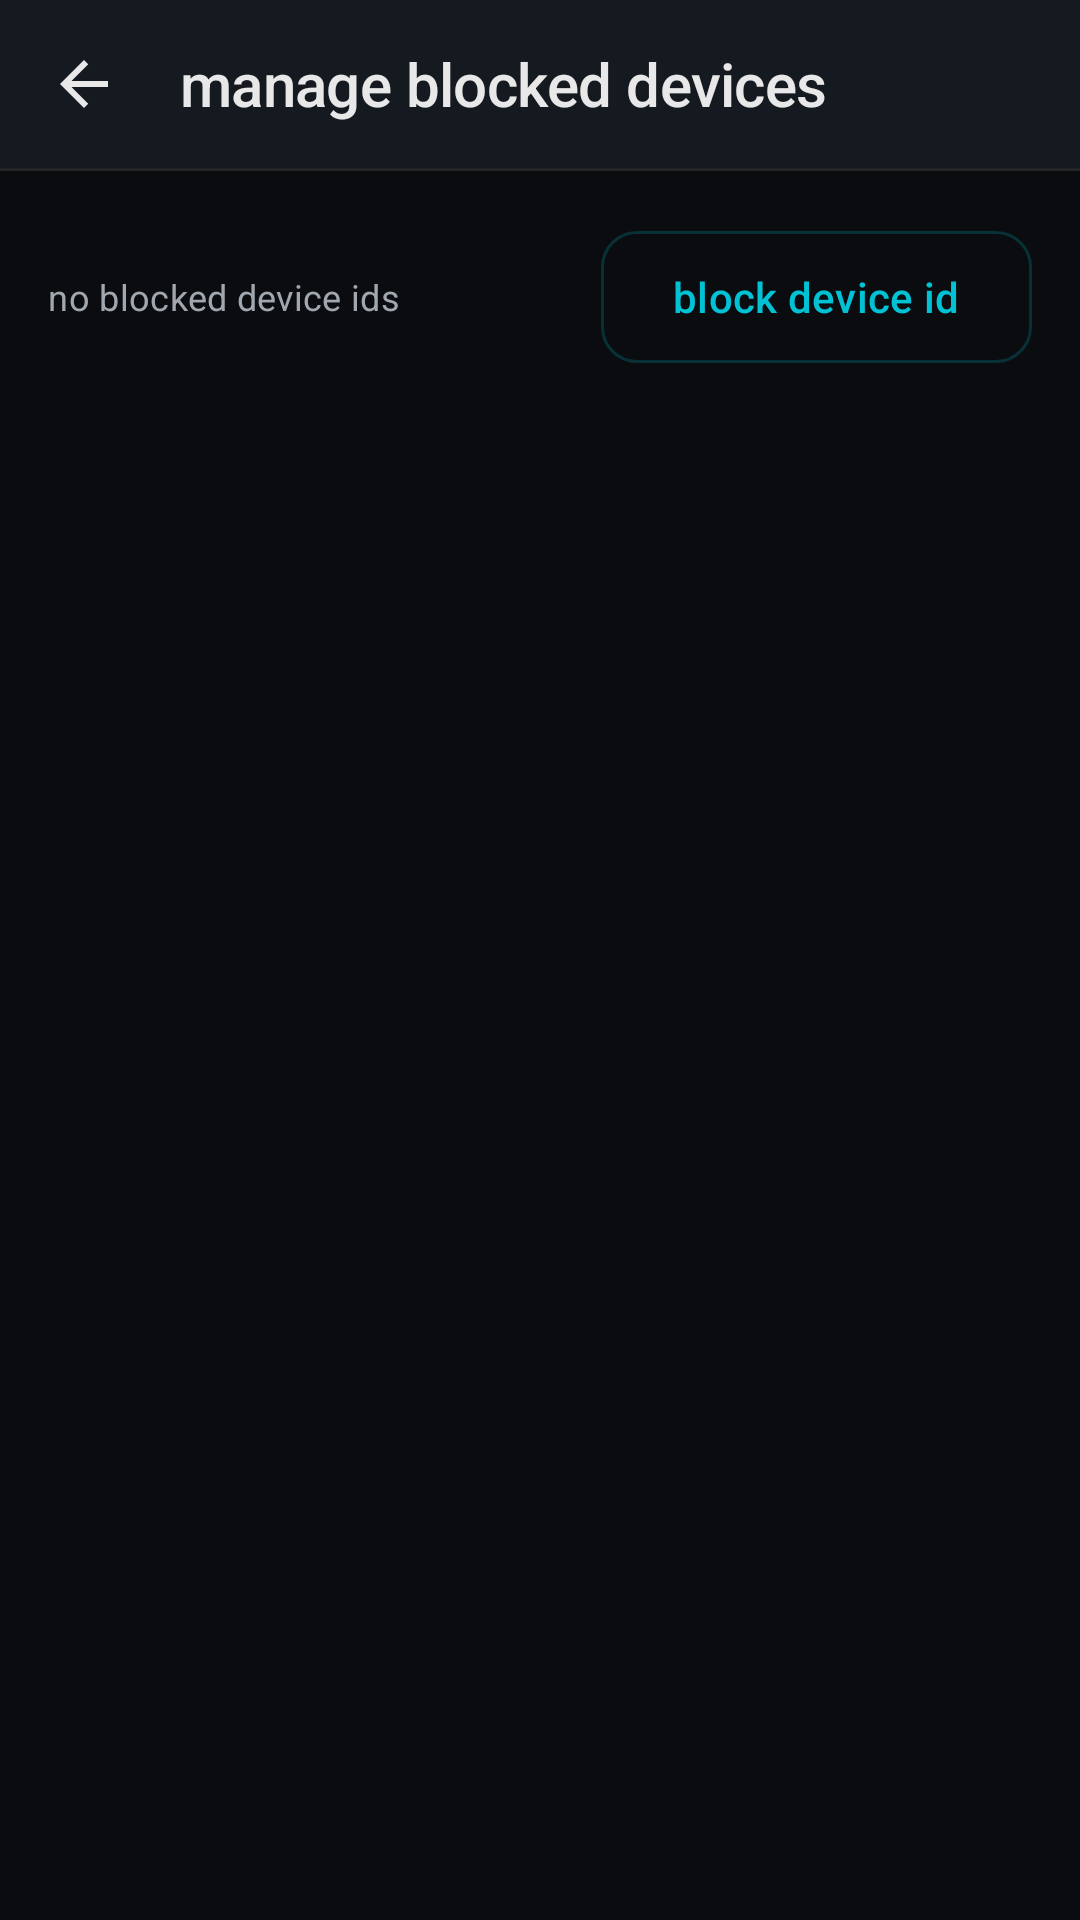

Android layout source for this screen:
<!-- AndroidManifest.xml: application theme Theme.EchoDrop -->
<!-- res/layout/screen_blocked_devices.xml -->
<?xml version="1.0" encoding="utf-8"?>
<androidx.constraintlayout.widget.ConstraintLayout xmlns:android="http://schemas.android.com/apk/res/android"
    xmlns:app="http://schemas.android.com/apk/res-auto"
    android:layout_width="match_parent"
    android:layout_height="match_parent"
    android:background="@color/echo_bg_main">

    <com.google.android.material.appbar.MaterialToolbar
        android:id="@+id/blocked_toolbar"
        android:layout_width="0dp"
        android:layout_height="@dimen/app_bar_height"
        android:background="@color/echo_elevated_surface"
        app:navigationIcon="@drawable/ic_back"
        app:navigationContentDescription="@string/content_back"
        app:title="@string/blocked_devices_title"
        app:titleTextAppearance="@style/TextAppearance.EchoDrop.H1"
        app:titleTextColor="@color/echo_text_primary"
        app:layout_constraintTop_toTopOf="parent"
        app:layout_constraintStart_toStartOf="parent"
        app:layout_constraintEnd_toEndOf="parent" />

    <View
        android:id="@+id/toolbar_divider"
        android:layout_width="0dp"
        android:layout_height="1dp"
        android:background="@color/echo_divider"
        app:layout_constraintTop_toBottomOf="@id/blocked_toolbar"
        app:layout_constraintStart_toStartOf="parent"
        app:layout_constraintEnd_toEndOf="parent" />

    <LinearLayout
        android:id="@+id/header_row"
        android:layout_width="0dp"
        android:layout_height="wrap_content"
        android:gravity="center_vertical"
        android:orientation="horizontal"
        android:paddingStart="@dimen/spacing_2"
        android:paddingTop="@dimen/spacing_2"
        android:paddingEnd="@dimen/spacing_2"
        android:paddingBottom="@dimen/spacing_1"
        app:layout_constraintTop_toBottomOf="@id/toolbar_divider"
        app:layout_constraintStart_toStartOf="parent"
        app:layout_constraintEnd_toEndOf="parent">

        <TextView
            android:id="@+id/blocked_count_text"
            style="@style/TextAppearance.EchoDrop.Small"
            android:layout_width="0dp"
            android:layout_height="wrap_content"
            android:layout_weight="1"
            android:text="@string/settings_blocked_none"
            android:textColor="@color/echo_text_secondary" />

        <com.google.android.material.button.MaterialButton
            android:id="@+id/add_blocked_button"
            style="@style/Widget.EchoDrop.Button.Secondary"
            android:layout_width="wrap_content"
            android:layout_height="wrap_content"
            android:text="@string/blocked_devices_add" />
    </LinearLayout>

    <androidx.recyclerview.widget.RecyclerView
        android:id="@+id/blocked_list"
        android:layout_width="0dp"
        android:layout_height="0dp"
        android:clipToPadding="false"
        android:paddingStart="@dimen/spacing_2"
        android:paddingTop="@dimen/spacing_1"
        android:paddingEnd="@dimen/spacing_2"
        android:paddingBottom="@dimen/spacing_2"
        app:layout_constraintTop_toBottomOf="@id/header_row"
        app:layout_constraintBottom_toBottomOf="parent"
        app:layout_constraintStart_toStartOf="parent"
        app:layout_constraintEnd_toEndOf="parent" />

    <LinearLayout
        android:id="@+id/empty_state"
        android:layout_width="0dp"
        android:layout_height="0dp"
        android:gravity="center"
        android:orientation="vertical"
        android:padding="@dimen/spacing_3"
        android:visibility="gone"
        app:layout_constraintTop_toBottomOf="@id/header_row"
        app:layout_constraintBottom_toBottomOf="parent"
        app:layout_constraintStart_toStartOf="parent"
        app:layout_constraintEnd_toEndOf="parent">

        <com.google.android.material.card.MaterialCardView
            android:layout_width="88dp"
            android:layout_height="88dp"
            app:cardBackgroundColor="@color/echo_card_surface"
            app:cardCornerRadius="@dimen/card_corner_radius"
            app:strokeColor="@color/echo_border"
            app:strokeWidth="1dp">

            <ImageView
                android:layout_width="36dp"
                android:layout_height="36dp"
                android:layout_gravity="center"
                android:contentDescription="@string/blocked_devices_empty_title"
                android:src="@drawable/ic_alert_outline"
                app:tint="@color/echo_alert_accent" />
        </com.google.android.material.card.MaterialCardView>

        <TextView
            style="@style/TextAppearance.EchoDrop.H2"
            android:layout_width="wrap_content"
            android:layout_height="wrap_content"
            android:layout_marginTop="@dimen/spacing_2"
            android:text="@string/blocked_devices_empty_title" />

        <TextView
            style="@style/TextAppearance.EchoDrop.Small"
            android:layout_width="wrap_content"
            android:layout_height="wrap_content"
            android:layout_marginTop="@dimen/spacing_0_75"
            android:text="@string/blocked_devices_empty_sub"
            android:textAlignment="center"
            android:textColor="@color/echo_text_secondary" />
    </LinearLayout>

</androidx.constraintlayout.widget.ConstraintLayout>
<!-- resources referenced by this layout -->
<resources>
  <color name="echo_alert_accent">#FF3366</color>
  <color name="echo_bg_main">#0A0C0F</color>
  <color name="echo_border">#26FFFFFF</color>
  <color name="echo_card_surface">#111318</color>
  <color name="echo_divider">#1AFFFFFF</color>
  <color name="echo_elevated_surface">#151920</color>
  <color name="echo_text_primary">#E8E8E8</color>
  <color name="echo_text_secondary">#A0A7AF</color>
  <dimen name="app_bar_height">56dp</dimen>
  <dimen name="card_corner_radius">12dp</dimen>
  <dimen name="spacing_1">8dp</dimen>
  <dimen name="spacing_2">16dp</dimen>
  <dimen name="spacing_3">24dp</dimen>
  <!-- drawable ic_back (drawable) -->
  <?xml version="1.0" encoding="utf-8"?>
  <vector xmlns:android="http://schemas.android.com/apk/res/android"
      android:width="24dp"
      android:height="24dp"
      android:viewportWidth="24"
      android:viewportHeight="24"
      android:tint="@color/echo_text_primary">
      <path
          android:fillColor="@android:color/white"
          android:pathData="M20,11H7.83l5.59,-5.59L12,4l-8,8 8,8 1.41,-1.41L7.83,13H20v-2z" />
  </vector>
  <string name="blocked_devices_add">block device id</string>
  <string name="blocked_devices_empty_sub">reported or manually blocked origins appear here</string>
  <string name="blocked_devices_empty_title">no blocked devices</string>
  <string name="blocked_devices_title">manage blocked devices</string>
  <string name="content_back">Back</string>
  <string name="settings_blocked_none">no blocked device ids</string>
  <style name="TextAppearance.EchoDrop.H1" parent="TextAppearance.Material3.TitleLarge">
          <item name="fontFamily">sans-serif-medium</item>
          <item name="android:fontFamily">sans-serif-medium</item>
          <item name="android:textSize">20sp</item>
          <item name="android:textColor">@color/echo_text_primary</item>
          <item name="android:letterSpacing">-0.01</item>
          <item name="android:lineSpacingMultiplier">1.3</item>
      </style>
  <style name="TextAppearance.EchoDrop.H2" parent="TextAppearance.Material3.TitleMedium">
          <item name="fontFamily">sans-serif-medium</item>
          <item name="android:fontFamily">sans-serif-medium</item>
          <item name="android:textSize">18sp</item>
          <item name="android:textColor">@color/echo_text_primary</item>
          <item name="android:letterSpacing">-0.01</item>
          <item name="android:lineSpacingMultiplier">1.3</item>
      </style>
  <style name="TextAppearance.EchoDrop.Small" parent="TextAppearance.Material3.BodySmall">
          <item name="fontFamily">sans-serif</item>
          <item name="android:fontFamily">sans-serif</item>
          <item name="android:textSize">12sp</item>
          <item name="android:textColor">@color/echo_text_secondary</item>
          <item name="android:letterSpacing">0.01</item>
          <item name="android:lineSpacingMultiplier">1.4</item>
      </style>
  <color name="echo_btn_secondary_border">#3300C2D4</color>
  <color name="echo_primary_accent">#00C2D4</color>
  <color name="echo_on_primary">#000000</color>
  <color name="echo_white">#FFFFFF</color>
  <style name="TextAppearance.EchoDrop.DialogTitle" parent="TextAppearance.Material3.TitleMedium">
          <item name="android:textColor">@color/echo_text_primary</item>
          <item name="android:fontFamily">monospace</item>
      </style>
  <style name="TextAppearance.EchoDrop.DialogBody" parent="TextAppearance.Material3.BodyMedium">
          <item name="android:textColor">@color/echo_text_secondary</item>
      </style>
</resources>
